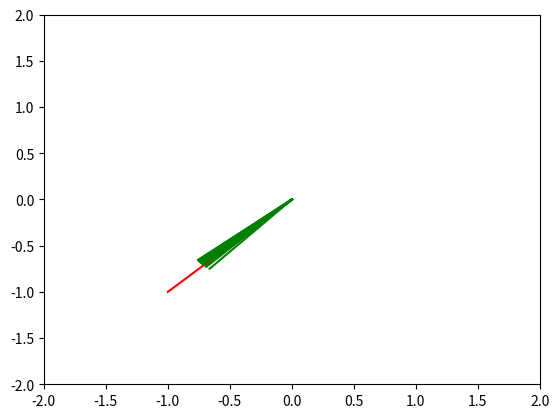

Python code for this plot:
import numpy as np
import matplotlib.pyplot as plt

axis= np.asarray([-1.0, -1.0, 0.0])
origin = np.asarray([0.0, 0.0, 0.0])
plt.plot([axis[0], origin[0]], [axis[1], origin[1]], c="red")

for _ in range(20):

    axis_angle = np.arctan2(axis[1], axis[0])
    temp_angle = np.pi*((1 - 0.95)*np.random.uniform() + (-0.5 + 0.95/2)) + axis_angle;
    new_axis = np.asarray([np.cos(temp_angle), np.sin(temp_angle), 0])

    plt.plot([new_axis[0], origin[0]], [new_axis[1], origin[1]], c="green")

plt.xlim(-2, 2)
plt.ylim(-2, 2)
plt.show()